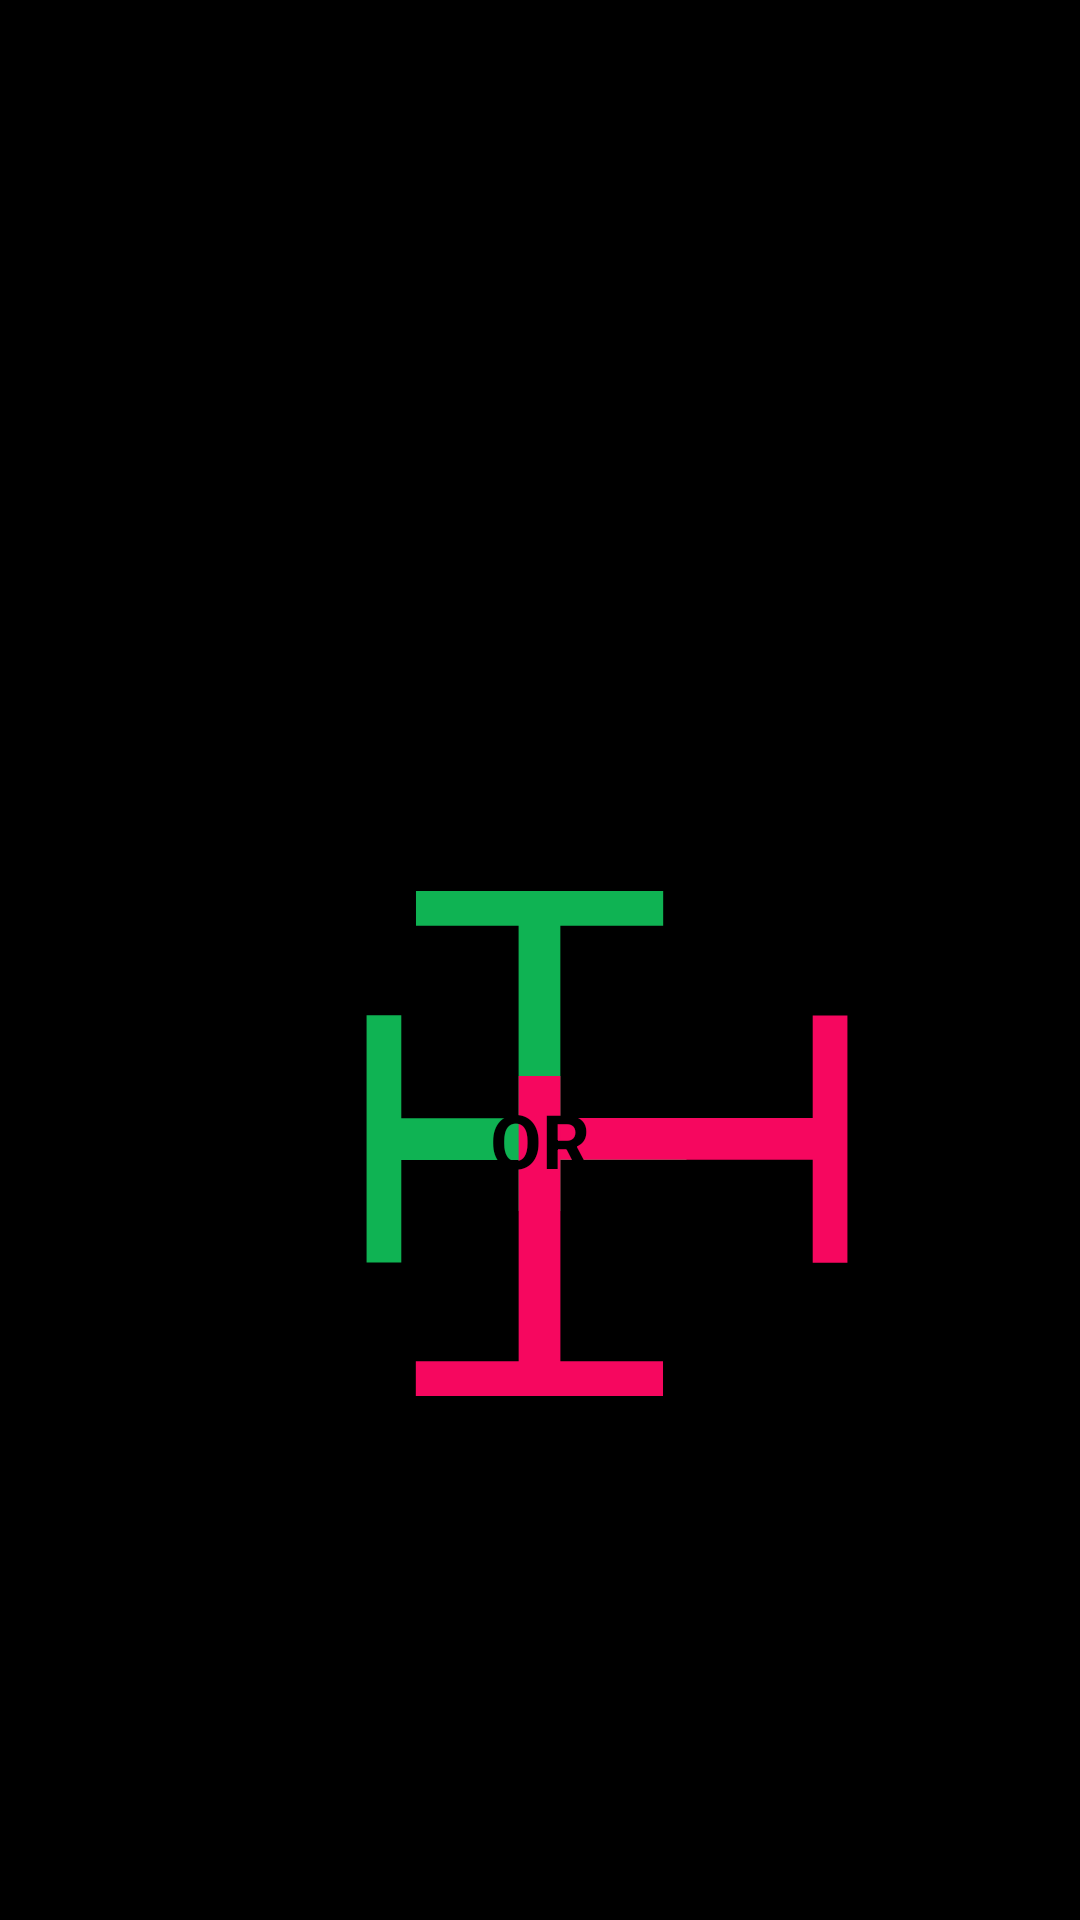

Write the Android layout XML for this screen, with the resource values it uses.
<!-- AndroidManifest.xml: application theme Theme.ThisThat -->
<!-- res/layout/icon.xml -->
<?xml version="1.0" encoding="utf-8"?>
<RelativeLayout
    android:background="@color/black"
    xmlns:android="http://schemas.android.com/apk/res/android" android:layout_width="match_parent"
    android:layout_height="match_parent">
    <TextView
        android:layout_width="wrap_content"
        android:layout_height="wrap_content"
        android:textColor="@color/optiona"
        android:textSize="150dp"
        android:layout_marginTop="245dp"
        android:layout_centerHorizontal="true"
        android:text="T"/>
    <TextView
        android:layout_width="wrap_content"
        android:layout_height="wrap_content"
        android:textColor="@color/optiona"
        android:textSize="150dp"
        android:layout_marginStart="125dp"
        android:layout_marginTop="280dp"
        android:rotation="-90"
        android:text="T"/>
    <TextView
        android:layout_width="wrap_content"
        android:layout_height="wrap_content"
        android:textColor="@color/optionb"
        android:textSize="150dp"
        android:layout_marginStart="190dp"
        android:layout_marginTop="280dp"
        android:rotation="90"
        android:text="T"/>
    <TextView
        android:layout_width="wrap_content"
        android:layout_height="wrap_content"
        android:textColor="@color/optionb"
        android:textSize="150dp"
        android:layout_marginTop="318dp"
        android:layout_centerHorizontal="true"
        android:rotation="180"
        android:text="T"/>
    <TextView
        android:layout_width="70dp"
        android:layout_height="70dp"
        android:padding="3dp"
        android:textColor="#000"
        android:textSize="25sp"
        android:layout_centerHorizontal="true"
        android:gravity="center"
        android:layout_marginTop="345dp"
        android:textStyle="bold"
        android:background="@drawable/text"
        android:text="OR"/>

</RelativeLayout>
<!-- resources referenced by this layout -->
<resources>
  <color name="black">#FF000000</color>
  <color name="optiona">#0FB353</color>
  <color name="optionb">#F6075F</color>
  <style name="Theme.ThisThat" parent="Theme.MaterialComponents.DayNight.DarkActionBar">
          
          <item name="colorPrimary">@color/purple_500</item>
          <item name="colorPrimaryVariant">@color/purple_700</item>
          <item name="colorOnPrimary">@color/white</item>
          <item name="windowActionBar">false</item>
          <item name="windowNoTitle">true</item>
          
          <item name="colorSecondary">@color/teal_200</item>
          <item name="colorSecondaryVariant">@color/teal_700</item>
          <item name="colorOnSecondary">@color/black</item>
          
          <item name="android:statusBarColor" tools:targetApi="l">@color/black</item>
          
      </style>
  <color name="purple_500">#F6075F</color>
  <color name="purple_700">#F6075F</color>
  <color name="white">#FFFFFFFF</color>
  <color name="teal_200">#02988A</color>
  <color name="teal_700">#FF018786</color>
</resources>
